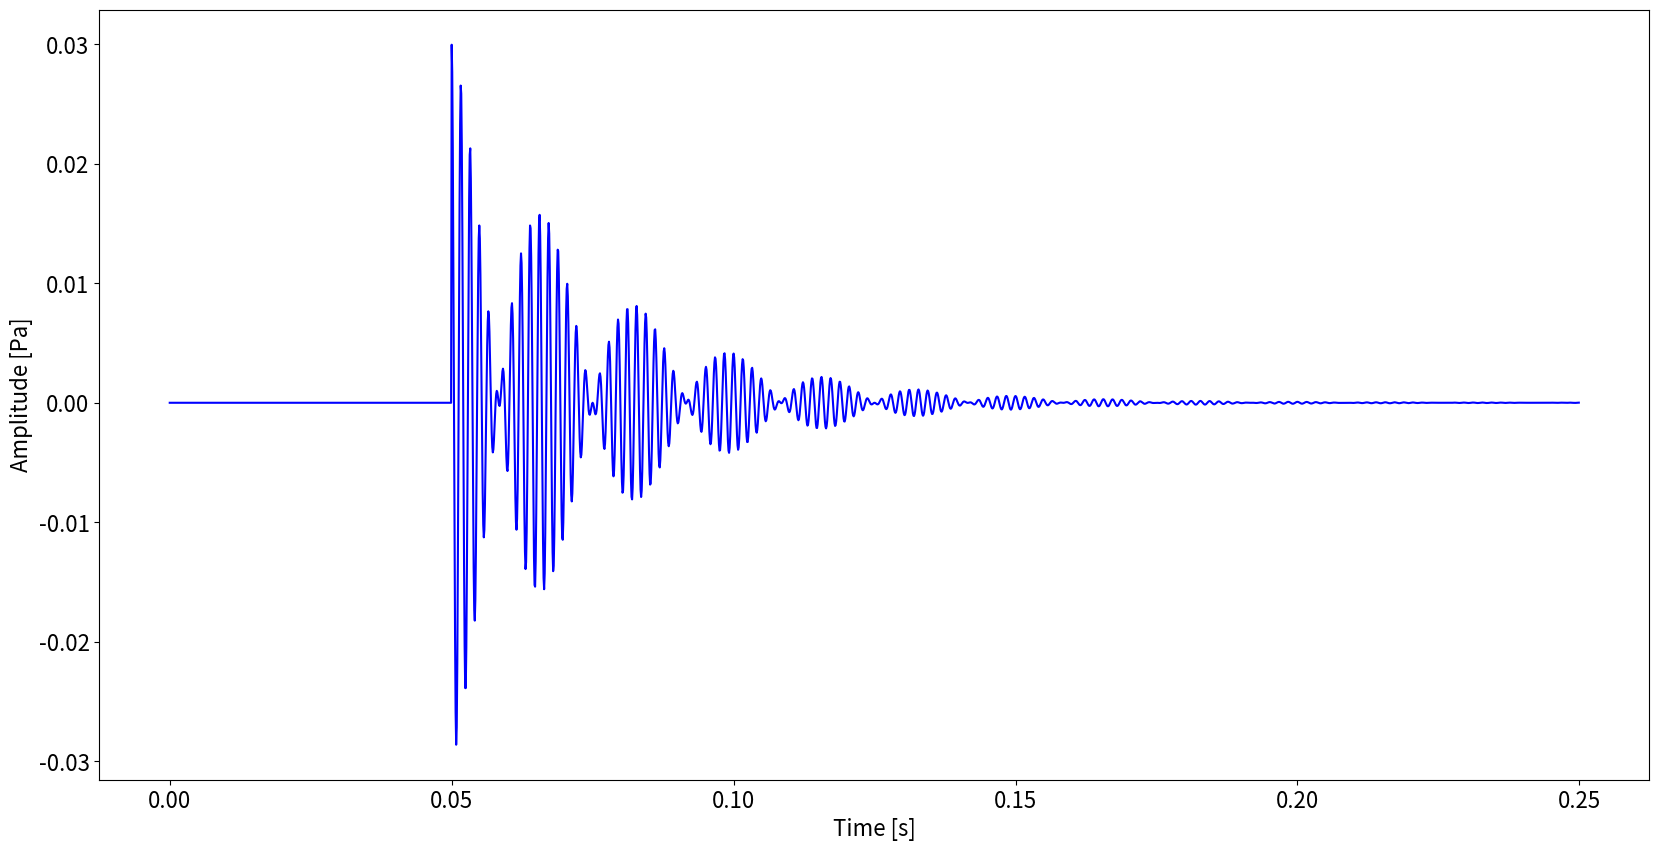

Generate this figure with matplotlib:
#!/usr/bin/env python3

"""
[redacted]
----------

MATHEMATICAL MODEL PROPOSED BY STRASBERG IN 1956
"""

# Standard library imports
from math import pi

# Third party imports
import numpy as np
import matplotlib.pyplot as plt



# .: Parameters :.
# Distance from the center of the bubble.(m)
d = 1

# Sampling Frequency. (puntos/seg)
Fs = 10000

# Atmospheric pressure (Pa). Taking it as initial pressure (P0)
atm_pressure = 101325

# Specific Heat Radio. (gamma = k = Cp/Cv)
gamma = 1.40

# Frequency en Hz.
freq = 610

# Liquid Water Density (rho). Expressed in (Kg/m^3)
rho = 998

# Maximun Time. (seg)
tmax = 0.2

# Number of points.
N = Fs * tmax

# Time
t = np.arange(0, N) / Fs

# Initial radius of the bubble (R_0). Expressed in meters (m)
# radio = 0.0033

# Water Column Depth in (m)
# h = 3

# Gravitational acceleration in (m/s^2)
# g = 9.98

# .:: Calculating The Frequency (Minnaert) ::.
# Po = atm_pressure + rho * g * h
radio = ((3 * gamma * atm_pressure / rho) ** (1/2)) / (2 * pi * freq)


# .:: Calculating the Sound Pressure Amplitude ::.
# Value obtained by clearing P+ in the equation
# to calculate Sound pressure amplitude. (1,09 x 10^-4)
# eP = termino1 = (1 / (2 * gamma * atm_pressure)) * ((0.03 * d) / radio) ** 2
eP = 1.09 * (10**-4)

# p0 = (radio / d) * (2 * gamma * Po * eP) ** (1/2)
p0 = (radio / d) * (2 * gamma * atm_pressure * eP) ** (1/2)


# .:: Calculating the Sound Pressure ::.
delta = 0.014 + 1.1 * 10**-5 * freq
e = np.exp(-pi * delta * freq * t)
cos = np.cos(2 * pi * freq * t)
ps = p0 * e * cos


# Adding noise to the signal
noise = np.cos(2*pi*30*t)
Ps = ps * noise

start = np.zeros(500, dtype=float)
Ps1 = np.concatenate((start, Ps), axis=None)

t1 = np.arange(0, len(Ps1)) / 10000

# fig, (ax1, ax2) = plt.subplots(1, 2, figsize=(16, 4))
# ax1.set_title('Audio Signal')
# ax1.set_xlabel('Time [ms]')
# ax1.set_ylabel('Amplitude')
# ax1.plot(Ps1)

# ax2.specgram(Ps, Fs=Fs)
# ax2.set_title('Spectrogram')
# ax2.set_xlabel('Time [s]')
# ax2.set_ylabel('Frequency [Hz]')
# ax2.set_ylim(0, 3000)

plt.figure(figsize=(20, 10))
plt.rcParams.update({'font.size': 16})
# plt.title('Audio Signal')
plt.xlabel('Time [s]')
plt.ylabel('Amplitude [Pa]')
plt.plot(t1, Ps1, 'blue')
# plt.xticks(np.arange(0, 220, 20))
# plt.xlim(0.10,0.30)
plt.show()

microbar = p0*10
print("Image Description:")
print("------------------")
print(" » Radius: %.1f[mm] \n » Frequency: %.0f[Hz]" %(radio * 1000, freq))
print(" » Amplitude: %.2f[Pa]" %(p0))
